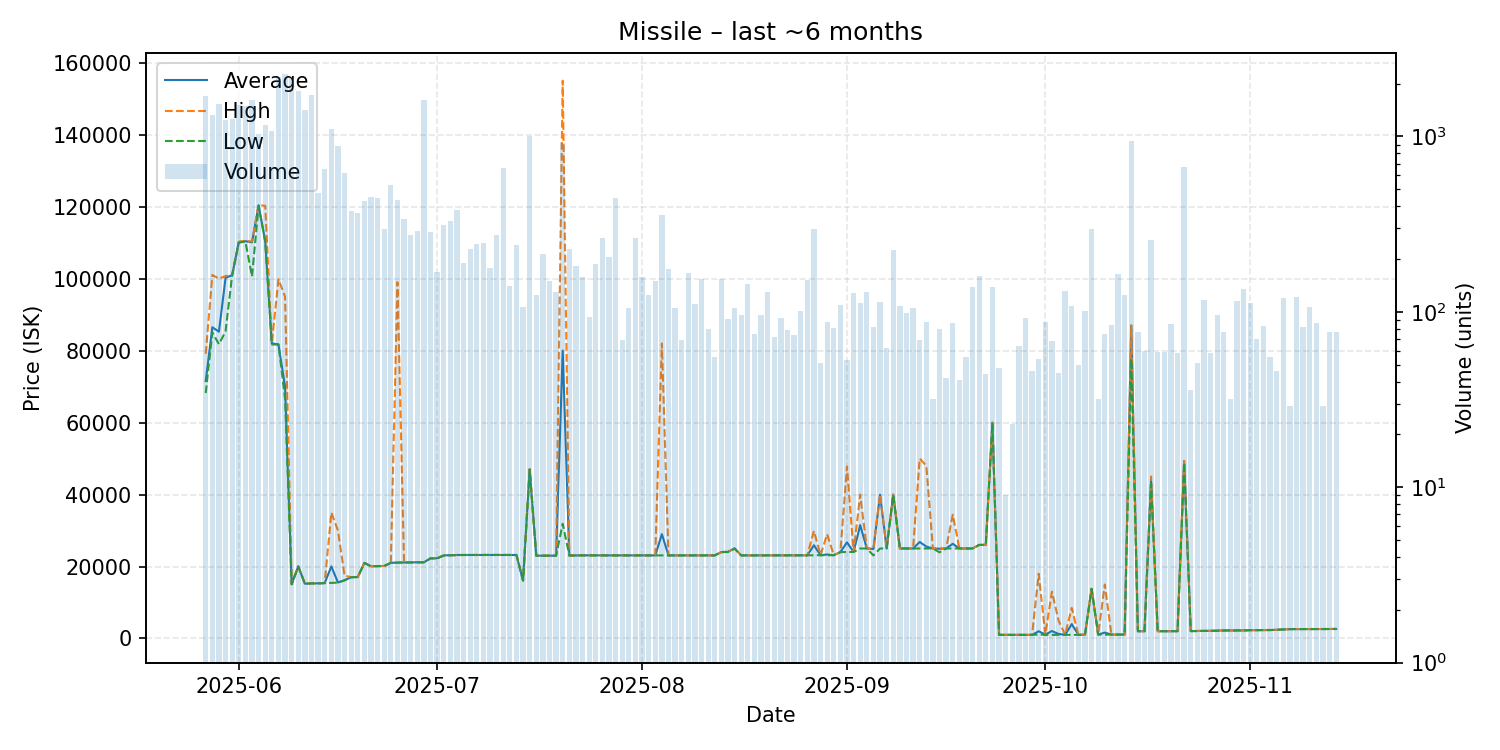

Source data for this figure (header and first rows):
date, average, highest, lowest, order_count, volume
2025-05-27, 71530, 79100, 68200, 515, 1700
2025-05-28, 86480, 101000, 85000, 398, 1323
2025-05-29, 85260, 100000, 81790, 421, 1526
2025-05-30, 100200, 100700, 85300, 329, 1246
2025-05-31, 101000, 101000, 101000, 315, 1264
2025-06-01, 110100, 110300, 110000, 361, 1516
2025-06-02, 110400, 110500, 110300, 331, 1484
2025-06-03, 110100, 110300, 100600, 340, 1613
2025-06-04, 120400, 120500, 120200, 237, 1039
2025-06-05, 110400, 120200, 110200, 266, 1166
2025-06-06, 82000, 82010, 81700, 243, 1070
2025-06-07, 81715, 99830, 81700, 291, 2198
2025-06-08, 70000, 94990, 66680, 368, 2270
2025-06-09, 15140, 15150, 15000, 243, 2153
2025-06-10, 20020, 20020, 20010, 152, 1816
2025-06-11, 15220, 15220, 15220, 143, 1417
2025-06-12, 15310, 15320, 15310, 163, 1727
2025-06-13, 15310, 15320, 15310, 115, 478
2025-06-14, 15400, 15410, 15380, 167, 653
2025-06-15, 20040, 35000, 15460, 213, 1105
2025-06-16, 15550, 30000, 15520, 110, 878
2025-06-17, 16200, 17490, 16150, 126, 621
2025-06-18, 17020, 17030, 17010, 92, 374
2025-06-19, 17070, 17070, 17070, 77, 367
2025-06-20, 21000, 21000, 21000, 81, 427
2025-06-21, 20070, 20080, 20060, 88, 449
2025-06-22, 20110, 20120, 20090, 88, 447
2025-06-23, 20150, 20150, 20140, 71, 295
2025-06-24, 21020, 21040, 21000, 76, 527
2025-06-25, 21090, 98990, 21070, 85, 434
2025-06-26, 21120, 21130, 21110, 53, 339
2025-06-27, 21140, 21160, 21130, 57, 273
2025-06-28, 21170, 21170, 21170, 61, 291
2025-06-29, 21170, 21170, 21170, 69, 1624
2025-06-30, 22270, 22270, 22260, 47, 284
2025-07-01, 22280, 22280, 22280, 43, 169
2025-07-02, 23100, 23100, 23020, 55, 311
2025-07-03, 23130, 23140, 23120, 53, 330
2025-07-04, 23200, 23200, 23190, 56, 379
2025-07-05, 23200, 23200, 23200, 39, 191
2025-07-06, 23190, 23190, 23190, 53, 227
2025-07-07, 23200, 23200, 23200, 49, 243
2025-07-08, 23220, 23220, 23220, 32, 247
2025-07-09, 23220, 23220, 23220, 34, 179
2025-07-10, 23220, 23220, 23210, 35, 274
2025-07-11, 23210, 23210, 23210, 33, 659
2025-07-12, 23200, 23200, 23200, 32, 140
2025-07-13, 23200, 23200, 23200, 59, 240
2025-07-14, 16100, 16100, 16100, 28, 107
2025-07-15, 47000, 47000, 47000, 59, 1004
2025-07-16, 23010, 23010, 23010, 23, 125
2025-07-17, 23010, 23010, 23010, 45, 213
2025-07-18, 23010, 23010, 23010, 27, 150
2025-07-19, 23010, 23010, 23010, 28, 129
2025-07-20, 80000, 155000, 31880, 103, 919
2025-07-21, 23050, 23050, 23050, 34, 227
2025-07-22, 23080, 23080, 23080, 32, 182
2025-07-23, 23100, 23100, 23100, 34, 158
2025-07-24, 23090, 23100, 23090, 26, 93
2025-07-25, 23090, 23090, 23090, 35, 188
... 112 more rows
